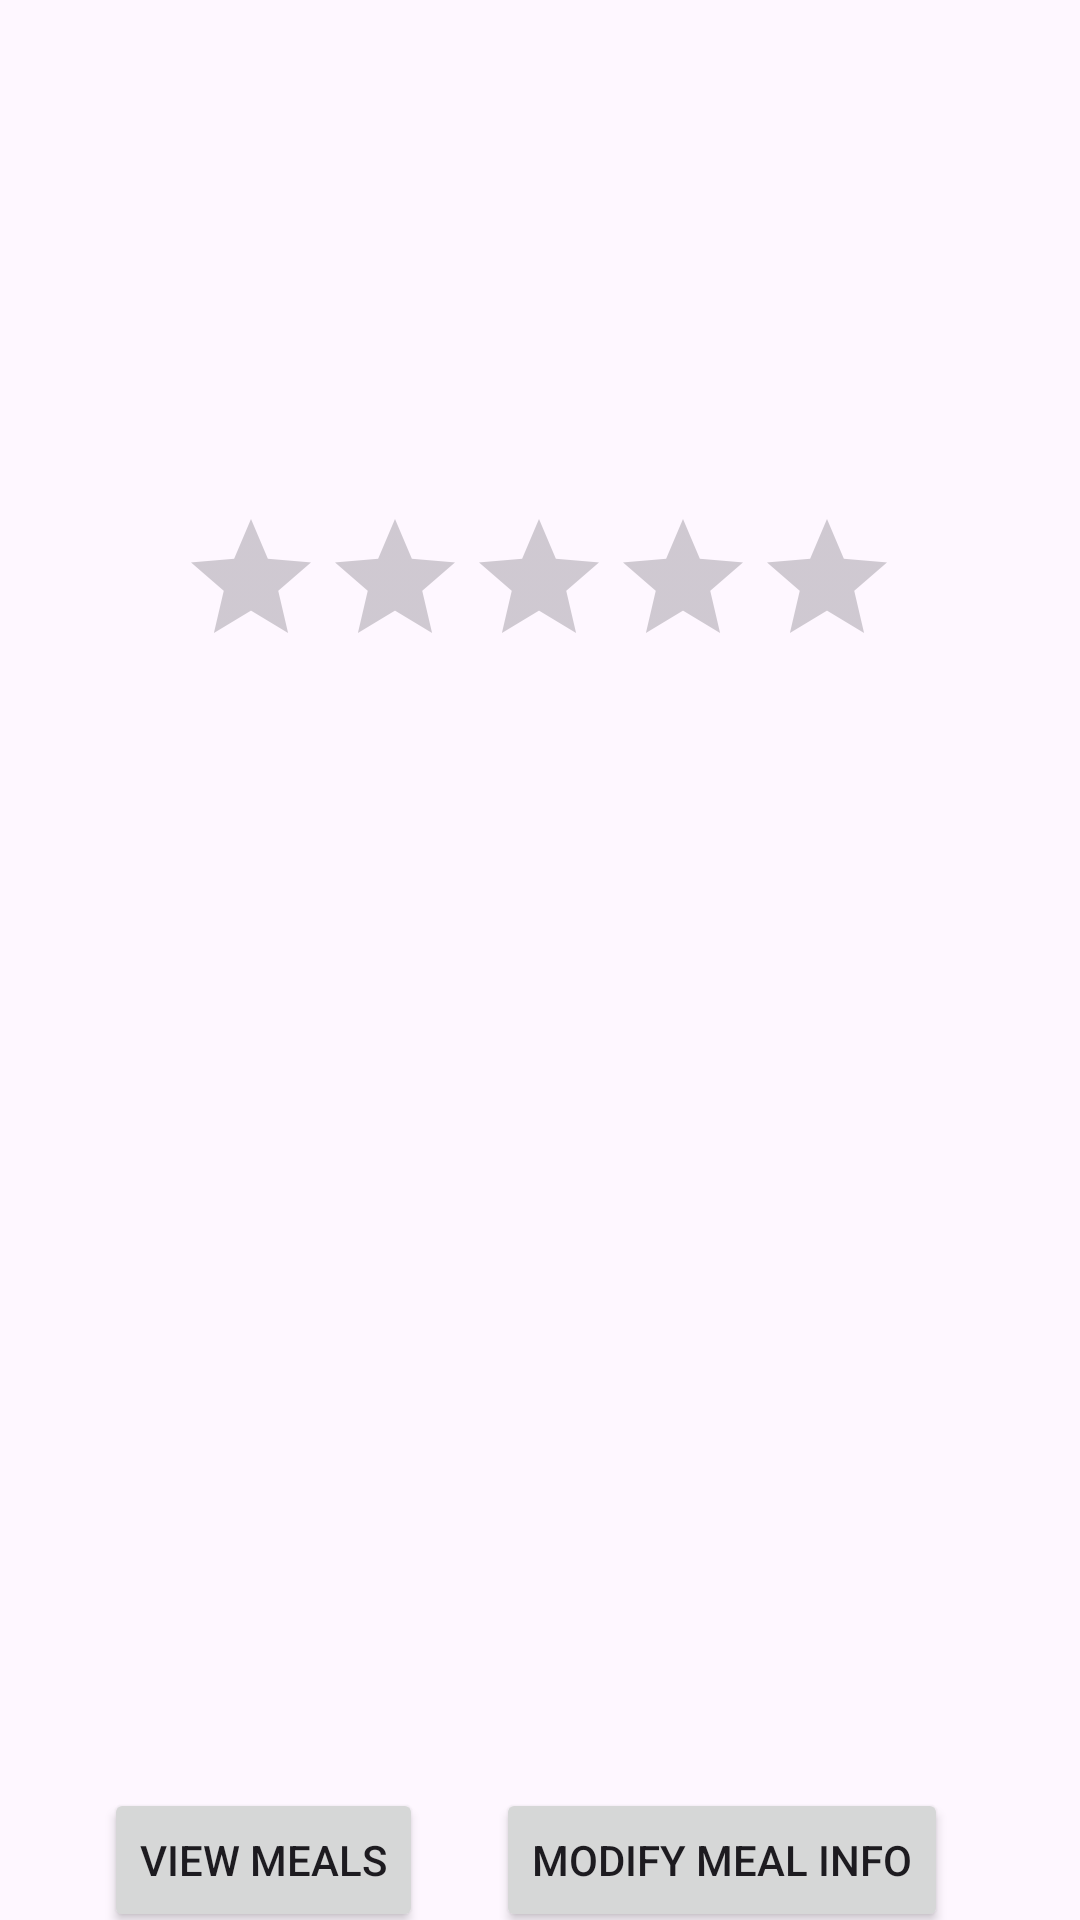

The Android layout XML behind this screen, and the referenced resources:
<!-- AndroidManifest.xml: application theme Theme.MemorableMeals -->
<!-- res/layout/activity_detailed_meal_info.xml -->
<?xml version="1.0" encoding="utf-8"?>
<androidx.constraintlayout.widget.ConstraintLayout xmlns:android="http://schemas.android.com/apk/res/android"
    xmlns:app="http://schemas.android.com/apk/res-auto"
    xmlns:tools="http://schemas.android.com/tools"
    android:layout_width="match_parent"
    android:layout_height="match_parent"
    tools:context=".DetailedMealInfo">

    <TextView
        android:id="@+id/idDtMealName"
        android:layout_width="270dp"
        android:layout_height="67dp"
        android:layout_marginTop="36dp"
        android:gravity="center"
        android:textSize="24sp"
        app:layout_constraintEnd_toEndOf="parent"
        app:layout_constraintStart_toStartOf="parent"
        app:layout_constraintTop_toTopOf="parent" />

    <TextView
        android:id="@+id/idDtRestaurantName"
        android:layout_width="222dp"
        android:layout_height="42dp"
        android:layout_marginTop="12dp"
        android:gravity="center"
        android:textSize="20sp"
        app:layout_constraintEnd_toEndOf="parent"
        app:layout_constraintHorizontal_bias="0.497"
        app:layout_constraintStart_toStartOf="parent"
        app:layout_constraintTop_toBottomOf="@+id/idDtMealName" />

    <RatingBar
        android:id="@+id/rbDtRating"
        android:layout_width="wrap_content"
        android:layout_height="wrap_content"
        android:layout_marginTop="12dp"
        android:focusableInTouchMode="false"
        android:focusedByDefault="false"
        android:isIndicator="true"
        android:stepSize="1"
        app:layout_constraintEnd_toEndOf="parent"
        app:layout_constraintHorizontal_bias="0.497"
        app:layout_constraintStart_toStartOf="parent"
        app:layout_constraintTop_toBottomOf="@+id/idDtRestaurantName" />

    <TextView
        android:id="@+id/txtDtComments"
        android:layout_width="256dp"
        android:layout_height="194dp"
        android:layout_marginTop="22dp"
        android:gravity="center_horizontal"
        app:layout_constraintEnd_toEndOf="parent"
        app:layout_constraintHorizontal_bias="0.496"
        app:layout_constraintStart_toStartOf="parent"
        app:layout_constraintTop_toBottomOf="@+id/txtDtMealCost" />

    <Button
        android:id="@+id/btnDtListView"
        android:layout_width="wrap_content"
        android:layout_height="wrap_content"
        android:layout_marginTop="96dp"
        android:text="@string/viewMeal"
        app:layout_constraintEnd_toStartOf="@+id/btnDtEditMeal"
        app:layout_constraintHorizontal_bias="0.588"
        app:layout_constraintStart_toStartOf="parent"
        app:layout_constraintTop_toBottomOf="@+id/txtDtComments" />

    <Button
        android:id="@+id/btnDtEditMeal"
        android:layout_width="wrap_content"
        android:layout_height="wrap_content"
        android:layout_marginTop="96dp"
        android:layout_marginEnd="44dp"
        android:text="@string/modifyMeal"
        app:layout_constraintEnd_toEndOf="parent"
        app:layout_constraintTop_toBottomOf="@+id/txtDtComments" />

    <TextView
        android:id="@+id/txtDtMealCost"
        android:layout_width="186dp"
        android:layout_height="40dp"
        android:layout_marginStart="112dp"
        android:layout_marginTop="18dp"
        android:layout_marginEnd="113dp"
        android:gravity="center"
        app:layout_constraintEnd_toEndOf="parent"
        app:layout_constraintStart_toStartOf="parent"
        app:layout_constraintTop_toBottomOf="@+id/rbDtRating" />

</androidx.constraintlayout.widget.ConstraintLayout>
<!-- resources referenced by this layout -->
<resources>
  <string name="modifyMeal">Modify Meal Info</string>
  <string name="viewMeal">View Meals</string>
  <style name="Theme.MemorableMeals" parent="Base.Theme.MemorableMeals" />
  <style name="Base.Theme.MemorableMeals" parent="Theme.Material3.DayNight.NoActionBar">
          
          
      </style>
</resources>
